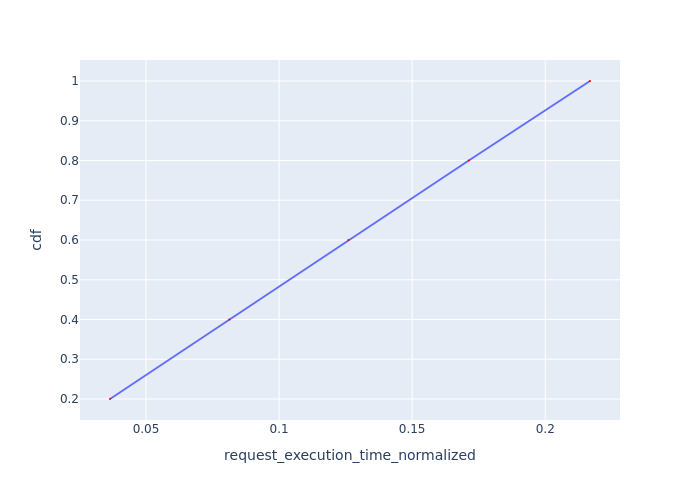

Values plotted in this chart, from the file beside it:
Request Id, request_execution_time_normalized, cdf
0_0, 0.03648, 0.2
0_1, 0.08135, 0.4
0_2, 0.1261, 0.6
0_3, 0.1713, 0.8
0_4, 0.2168, 1.0
